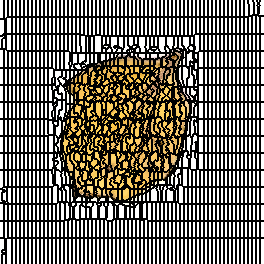

Data behind this chart, as committed beside it:
0, 0, 0, 0, 1, 1, 1, 1, 2, 2, 2, 2, 3, 3, 3, 3, 4, 4, 4, 4, 5, 5, 5, 5
0, 0, 0, 0, 1, 1, 1, 1, 2, 2, 2, 2, 3, 3, 3, 3, 4, 4, 4, 4, 5, 5, 5, 5
0, 0, 0, 0, 1, 1, 1, 1, 2, 2, 2, 2, 3, 3, 3, 3, 4, 4, 4, 4, 5, 5, 5, 5
0, 0, 0, 0, 1, 1, 1, 1, 2, 2, 2, 2, 3, 3, 3, 3, 4, 4, 4, 4, 5, 5, 5, 5
0, 0, 0, 0, 1, 1, 1, 1, 2, 2, 2, 2, 3, 3, 3, 3, 4, 4, 4, 4, 5, 5, 5, 5
0, 0, 0, 0, 1, 1, 1, 1, 2, 2, 2, 2, 3, 3, 3, 3, 4, 4, 4, 4, 5, 5, 5, 5
0, 0, 0, 0, 1, 1, 1, 1, 2, 2, 2, 2, 3, 3, 3, 3, 4, 4, 4, 4, 5, 5, 5, 5
0, 0, 0, 0, 1, 1, 1, 1, 2, 2, 2, 2, 3, 3, 3, 3, 4, 4, 4, 4, 5, 5, 5, 5
0, 0, 0, 0, 1, 1, 1, 1, 2, 2, 2, 2, 3, 3, 3, 3, 4, 4, 4, 4, 5, 5, 5, 5
0, 0, 0, 0, 1, 1, 1, 1, 2, 2, 2, 2, 3, 3, 3, 3, 4, 4, 4, 4, 5, 5, 5, 5
0, 0, 0, 0, 1, 1, 1, 1, 2, 2, 2, 2, 3, 3, 3, 3, 4, 4, 4, 4, 5, 5, 5, 5
0, 0, 0, 0, 1, 1, 1, 1, 2, 2, 2, 2, 3, 3, 3, 3, 4, 4, 4, 4, 5, 5, 5, 5
0, 0, 0, 0, 1, 1, 1, 1, 2, 2, 2, 2, 3, 3, 3, 3, 4, 4, 4, 4, 5, 5, 5, 5
0, 0, 0, 0, 1, 1, 1, 1, 2, 2, 2, 2, 3, 3, 3, 3, 4, 4, 4, 4, 5, 5, 5, 5
0, 0, 0, 0, 1, 1, 1, 1, 2, 2, 2, 2, 3, 3, 3, 3, 4, 4, 4, 4, 5, 5, 5, 5
0, 0, 0, 0, 1, 1, 1, 1, 2, 2, 2, 2, 3, 3, 3, 3, 4, 4, 4, 4, 5, 5, 5, 5
0, 0, 0, 0, 1, 1, 1, 1, 2, 2, 2, 2, 3, 3, 3, 3, 4, 4, 4, 4, 5, 5, 5, 5
0, 0, 0, 0, 1, 1, 1, 70, 70, 70, 70, 70, 71, 71, 71, 71, 72, 72, 72, 72, 73, 73, 73, 73
0, 0, 0, 0, 1, 1, 70, 70, 70, 70, 70, 70, 71, 71, 71, 71, 72, 72, 72, 72, 73, 73, 73, 73
130, 130, 130, 130, 130, 131, 70, 70, 70, 70, 70, 70, 71, 71, 71, 71, 72, 72, 72, 72, 73, 73, 73, 73
130, 130, 130, 130, 130, 131, 70, 70, 70, 70, 70, 70, 71, 71, 71, 71, 72, 72, 72, 72, 73, 73, 73, 73
130, 130, 130, 130, 130, 131, 70, 70, 70, 70, 70, 70, 71, 71, 71, 71, 72, 72, 72, 72, 73, 73, 73, 73
130, 130, 130, 130, 130, 131, 70, 70, 70, 70, 70, 70, 71, 71, 71, 71, 72, 72, 72, 72, 73, 73, 73, 73
130, 130, 130, 130, 130, 131, 70, 70, 70, 70, 70, 70, 71, 71, 71, 71, 72, 72, 72, 72, 73, 73, 73, 73
130, 130, 130, 130, 130, 131, 70, 70, 70, 70, 70, 70, 71, 71, 71, 71, 72, 72, 72, 72, 73, 73, 73, 73
130, 130, 130, 130, 130, 131, 70, 70, 70, 70, 70, 70, 71, 71, 71, 71, 72, 72, 72, 72, 73, 73, 73, 73
130, 130, 130, 130, 130, 131, 70, 70, 70, 70, 70, 70, 71, 71, 71, 71, 72, 72, 72, 72, 73, 73, 73, 73
130, 130, 130, 130, 130, 131, 70, 70, 70, 70, 70, 70, 71, 71, 71, 71, 72, 72, 72, 72, 73, 73, 73, 73
130, 130, 130, 130, 130, 131, 70, 70, 70, 70, 70, 70, 71, 71, 71, 71, 72, 72, 72, 72, 73, 73, 73, 73
130, 130, 130, 130, 130, 131, 70, 70, 70, 70, 70, 70, 71, 71, 71, 71, 72, 72, 72, 72, 73, 73, 73, 73
130, 130, 130, 130, 130, 131, 70, 70, 70, 70, 70, 70, 71, 71, 71, 71, 72, 72, 72, 72, 73, 73, 73, 73
130, 130, 130, 130, 130, 131, 70, 70, 70, 70, 70, 70, 71, 71, 71, 71, 72, 72, 72, 72, 73, 73, 73, 73
130, 130, 130, 130, 130, 131, 70, 70, 70, 70, 70, 70, 71, 71, 71, 71, 72, 72, 72, 72, 73, 73, 73, 73
130, 130, 130, 130, 130, 131, 70, 70, 70, 70, 70, 70, 71, 71, 71, 71, 72, 72, 72, 72, 73, 73, 73, 73
130, 130, 130, 132, 132, 131, 133, 133, 133, 133, 133, 133, 134, 134, 134, 134, 135, 135, 135, 135, 136, 136, 136, 136
130, 130, 130, 132, 132, 131, 133, 133, 133, 133, 133, 133, 134, 134, 134, 134, 135, 135, 135, 135, 136, 136, 136, 136
132, 132, 132, 132, 132, 170, 133, 133, 133, 133, 133, 133, 134, 134, 134, 134, 135, 135, 135, 135, 136, 136, 136, 136
132, 132, 132, 132, 132, 170, 133, 133, 133, 133, 133, 133, 134, 134, 134, 134, 135, 135, 135, 135, 136, 136, 136, 136
132, 132, 132, 170, 170, 170, 133, 133, 133, 133, 133, 133, 134, 134, 134, 134, 135, 135, 135, 135, 136, 136, 136, 136
132, 132, 170, 170, 170, 170, 133, 133, 133, 133, 133, 133, 134, 134, 134, 134, 135, 135, 135, 135, 136, 136, 136, 136
132, 132, 170, 170, 170, 170, 133, 133, 133, 133, 133, 133, 134, 134, 134, 134, 135, 135, 135, 135, 136, 136, 136, 136
132, 132, 170, 170, 170, 170, 133, 133, 133, 133, 133, 133, 134, 134, 134, 134, 135, 135, 135, 135, 136, 136, 136, 136
132, 132, 170, 170, 170, 170, 133, 133, 133, 133, 133, 133, 134, 134, 134, 134, 135, 135, 135, 135, 136, 136, 136, 136
132, 132, 170, 170, 170, 170, 133, 133, 133, 133, 133, 133, 134, 134, 134, 134, 135, 135, 135, 135, 136, 136, 136, 136
132, 132, 170, 170, 170, 170, 133, 133, 133, 133, 133, 133, 134, 134, 134, 134, 135, 135, 135, 135, 136, 136, 136, 136
132, 132, 170, 170, 170, 170, 133, 133, 133, 133, 133, 133, 134, 134, 134, 134, 135, 135, 135, 135, 136, 136, 136, 136
132, 132, 170, 170, 170, 170, 133, 133, 133, 133, 133, 133, 134, 134, 134, 134, 135, 135, 135, 135, 136, 136, 136, 136
132, 132, 170, 170, 170, 170, 133, 133, 133, 133, 133, 133, 134, 134, 134, 134, 135, 135, 135, 135, 136, 136, 136, 136
132, 132, 170, 170, 170, 170, 133, 133, 133, 133, 133, 133, 134, 134, 134, 134, 135, 135, 135, 135, 136, 136, 136, 136
197, 197, 197, 197, 198, 198, 133, 133, 133, 133, 133, 133, 134, 134, 134, 134, 135, 135, 135, 135, 136, 136, 136, 136
197, 197, 197, 197, 198, 198, 198, 133, 133, 133, 133, 133, 134, 134, 134, 134, 135, 135, 135, 135, 136, 136, 136, 136
197, 197, 197, 197, 198, 198, 198, 198, 203, 203, 203, 203, 204, 204, 204, 204, 205, 205, 205, 205, 206, 206, 206, 206
197, 197, 197, 197, 198, 198, 198, 198, 203, 203, 203, 203, 204, 204, 204, 204, 205, 205, 205, 205, 206, 206, 206, 206
197, 197, 197, 197, 198, 198, 198, 198, 203, 203, 203, 203, 204, 204, 204, 204, 205, 205, 205, 205, 206, 206, 206, 206
197, 197, 197, 197, 198, 198, 198, 198, 203, 203, 203, 203, 204, 204, 204, 204, 205, 205, 205, 205, 206, 206, 206, 206
197, 197, 197, 197, 198, 198, 198, 198, 203, 203, 203, 203, 204, 204, 204, 204, 205, 205, 205, 205, 206, 206, 206, 206
197, 197, 197, 197, 198, 198, 198, 198, 203, 203, 203, 203, 204, 204, 204, 204, 205, 205, 205, 205, 206, 206, 206, 206
197, 197, 197, 197, 198, 198, 198, 198, 203, 203, 203, 203, 204, 204, 204, 204, 205, 205, 205, 205, 206, 206, 206, 206
197, 197, 197, 197, 198, 198, 198, 198, 203, 203, 203, 203, 204, 204, 204, 204, 205, 205, 205, 205, 206, 206, 206, 206
197, 197, 197, 197, 198, 198, 198, 198, 203, 203, 203, 203, 204, 204, 204, 204, 205, 205, 205, 205, 206, 206, 206, 206
197, 197, 197, 197, 198, 198, 198, 198, 203, 203, 203, 203, 204, 204, 204, 204, 205, 205, 205, 205, 206, 206, 206, 206
... 203 more rows
